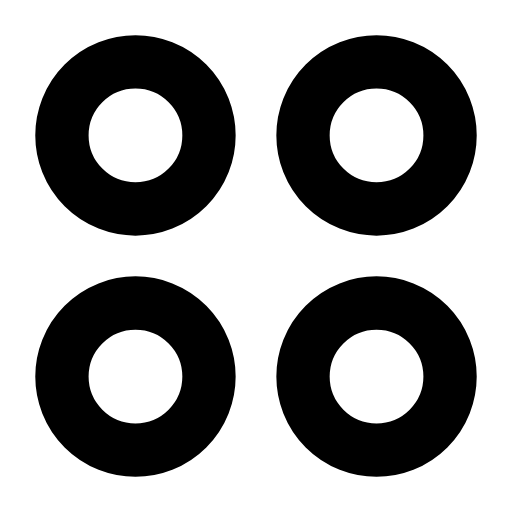
t = 0.00 s
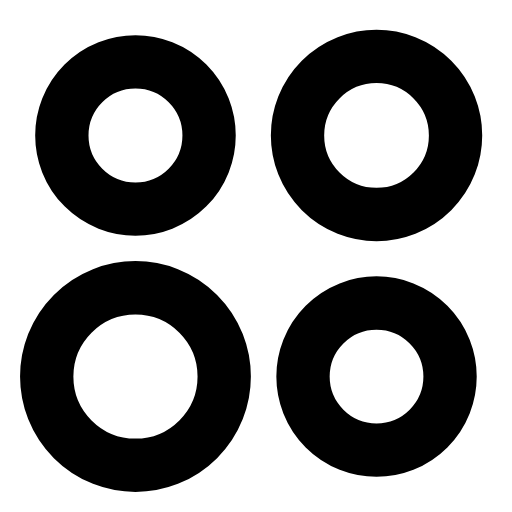
t = 0.25 s
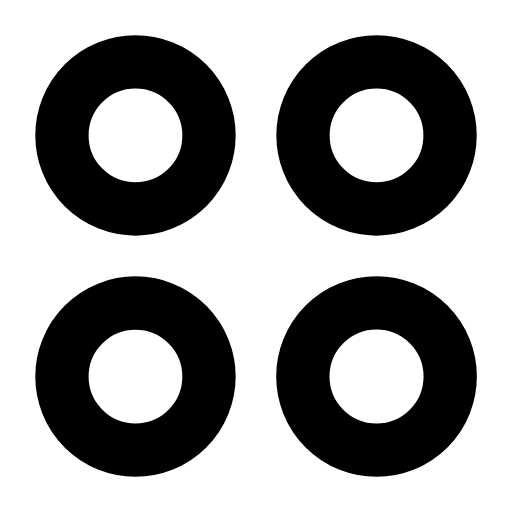
t = 0.49 s
t = 0.79 s: frame unchanged from t = 0.00 s, image omitted
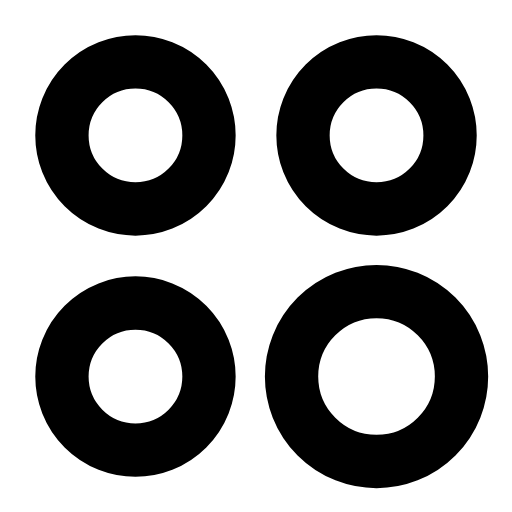
t = 1.01 s
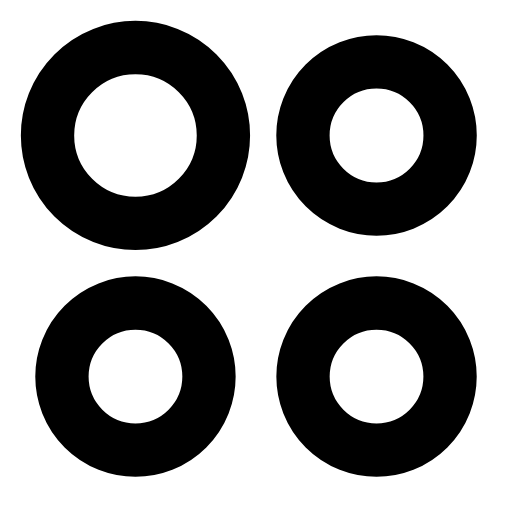
t = 1.25 s

The animated SVG that drew these frames (rendered in a browser with its animation timeline set to each time). Animation: 4 SMIL elements (animate=4); one cycle of 1.50 s, repeats indefinitely.

<svg xmlns="http://www.w3.org/2000/svg" width="24" height="24" viewBox="0 0 24 24" fill="none"><g transform="translate(-1.56 -1.56) scale(1.13)"><circle stroke="currentColor" stroke-width="2.212" stroke-linecap="round" stroke-linejoin="round" fill="none" cx="7" cy="7" r="3"><animate attributeName="r" values="3.05;3.05;3.7;3.05;3.05;3.05;3.05;3.7;3.05;3.05;3.05" keyTimes="0;0.0225;0.099;0.2025;0.45;0.6;0.765;0.834;0.885;0.9;1" dur="1.5s" repeatCount="indefinite" calcMode="spline" keySplines="0.16 1 0.3 1;0.16 1 0.3 1;0.16 1 0.3 1;0.16 1 0.3 1;0.16 1 0.3 1;0.16 1 0.3 1;0.16 1 0.3 1;0.16 1 0.3 1;0.16 1 0.3 1;0.16 1 0.3 1"/></circle><circle stroke="currentColor" stroke-width="2.212" stroke-linecap="round" stroke-linejoin="round" fill="none" cx="17" cy="7" r="3"><animate attributeName="r" values="3.05;3.05;3.7;3.05;3.05;3.05;3.05;3.7;3.05;3.05;3.05" keyTimes="0;0.0765;0.153;0.2565;0.45;0.6;0.729;0.798;0.849;0.9;1" dur="1.5s" repeatCount="indefinite" calcMode="spline" keySplines="0.16 1 0.3 1;0.16 1 0.3 1;0.16 1 0.3 1;0.16 1 0.3 1;0.16 1 0.3 1;0.16 1 0.3 1;0.16 1 0.3 1;0.16 1 0.3 1;0.16 1 0.3 1;0.16 1 0.3 1"/></circle><circle stroke="currentColor" stroke-width="2.212" stroke-linecap="round" stroke-linejoin="round" fill="none" cx="7" cy="17" r="3"><animate attributeName="r" values="3.05;3.05;3.7;3.05;3.05;3.05;3.05;3.7;3.05;3.05;3.05" keyTimes="0;0.1305;0.207;0.3105;0.45;0.6;0.693;0.762;0.813;0.9;1" dur="1.5s" repeatCount="indefinite" calcMode="spline" keySplines="0.16 1 0.3 1;0.16 1 0.3 1;0.16 1 0.3 1;0.16 1 0.3 1;0.16 1 0.3 1;0.16 1 0.3 1;0.16 1 0.3 1;0.16 1 0.3 1;0.16 1 0.3 1;0.16 1 0.3 1"/></circle><circle stroke="currentColor" stroke-width="2.212" stroke-linecap="round" stroke-linejoin="round" fill="none" cx="17" cy="17" r="3"><animate attributeName="r" values="3.05;3.05;3.7;3.05;3.05;3.05;3.05;3.7;3.05;3.05;3.05" keyTimes="0;0.1845;0.261;0.3645;0.45;0.6;0.657;0.726;0.777;0.9;1" dur="1.5s" repeatCount="indefinite" calcMode="spline" keySplines="0.16 1 0.3 1;0.16 1 0.3 1;0.16 1 0.3 1;0.16 1 0.3 1;0.16 1 0.3 1;0.16 1 0.3 1;0.16 1 0.3 1;0.16 1 0.3 1;0.16 1 0.3 1;0.16 1 0.3 1"/></circle></g></svg>
